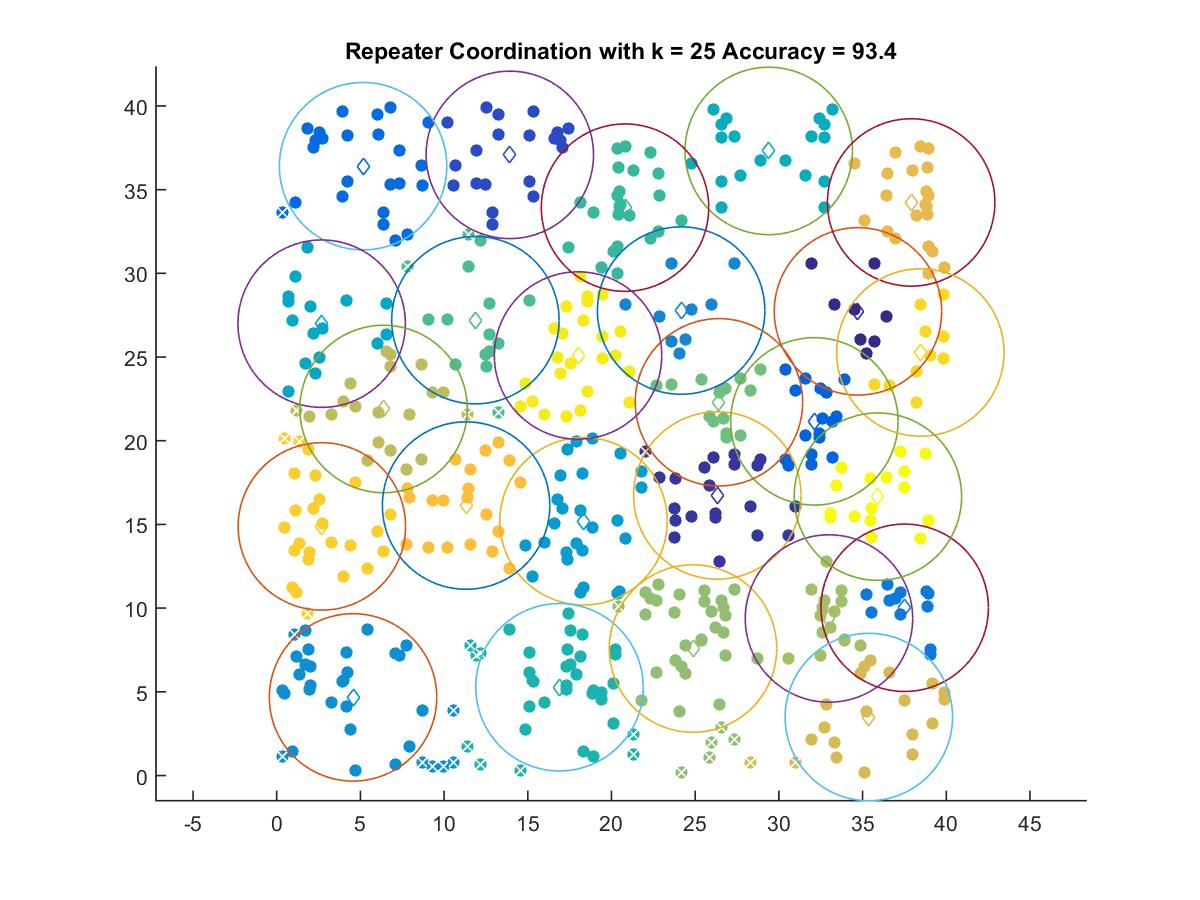

Data behind this chart, as committed beside it:
34.724, 27.728
26.32, 16.73
13.93, 37.08
32.12, 21.16
5.16, 36.4
37.52, 10.02
24.16, 27.78
4.56, 4.667
18.33, 15.19
2.686, 26.99
29.39, 37.31
16.89, 5.274
20.81, 33.92
11.87, 27.2
26.42, 22.3
24.87, 7.586
32.99, 9.38
6.385, 21.9
35.37, 3.493
37.9, 34.23
11.31, 16.13
2.698, 14.88
38.45, 25.27
18, 25.09
35.91, 16.66
